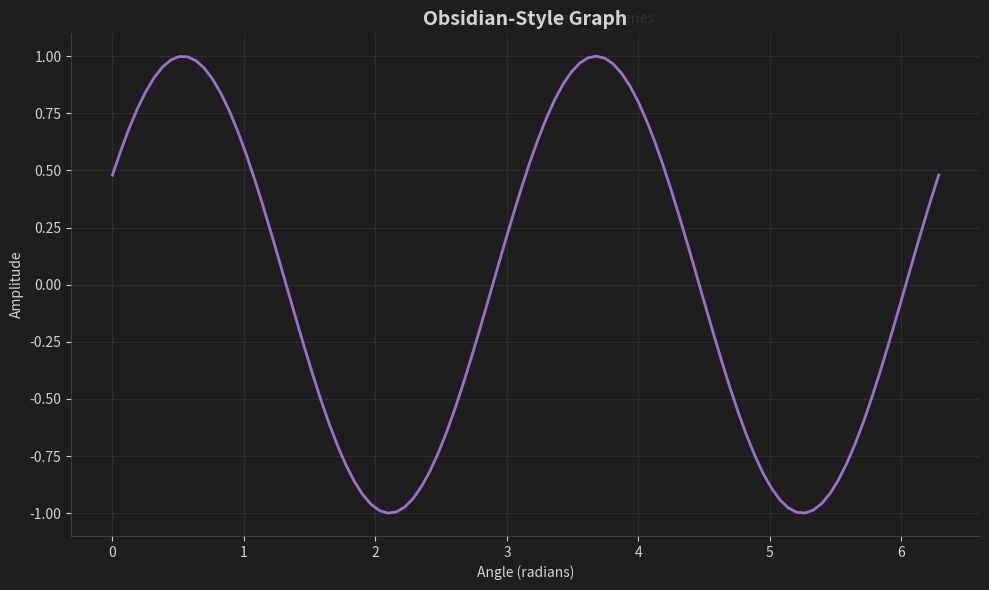
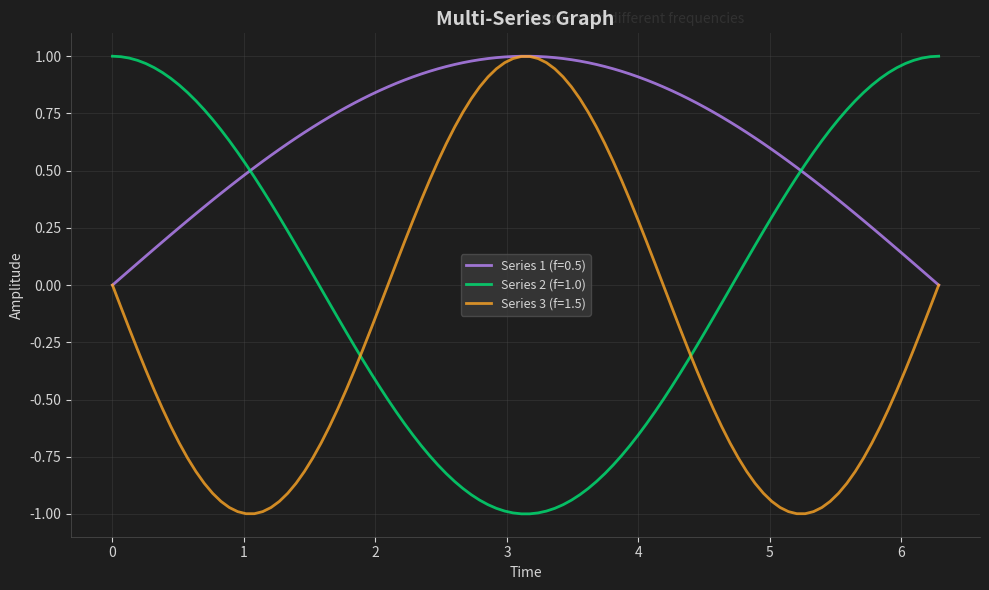

Write the Python code that produced these figures, in order.
"""
Obsidian-Style Markdown Editor - Graph Plotting Prototype
==========================================================

A Python prototype for dynamic graph plotting using matplotlib,
designed for integration with an Obsidian-style markdown editor.

Features:
- Dynamic time-series line charts
- Multiple graph series support
- Obsidian-style dark mode color scheme
- Interactive hover tooltips
- Export to PNG/SVG format
- Compact layout for editor integration
"""

import matplotlib.pyplot as plt
import numpy as np
from matplotlib.animation import FuncAnimation
import os
from datetime import datetime


class ObsidianGraphPlotter:
    """Graph plotter with Obsidian-inspired styling."""

    # Obsidian-inspired color palette
    OBSIDIAN_BG = "#1e1e1e"       # Editor background
    OBSIDIAN_FG = "#d4d4d4"        # Text color
    OBSIDIAN_ACENT = "#bb86fc"     # Accent color (purple)
    OBSIDIAN_ACENT2 = "#00e676"    # Green accent
    OBSIDIAN_ACENT3 = "#ffa726"    # Orange accent
    OBSIDIAN_SUBTLE = "#3a3a3a"    # Subtle background
    OBSIDIAN_GRID = "#505050"      # Grid color

    def __init__(self, width=800, height=600, dpi=100):
        self.width = width
        self.height = height
        self.dpi = dpi
        self.style = "obsidian"

    def apply_obsidian_style(self, ax):
        """Apply Obsidian dark mode styling to matplotlib axes."""
        ax.set_facecolor(self.OBSIDIAN_BG)
        fig = ax.figure
        fig.set_facecolor(self.OBSIDIAN_BG)

        # Spine (border) styling
        for spine in ax.spines.values():
            spine.set_color(self.OBSIDIAN_GRID)
            spine.set_linewidth(0.5)

        # Axis labels - Obsidian style
        ax.tick_params(colors=self.OBSIDIAN_FG, which="both")
        ax.xaxis.label.set_color(self.OBSIDIAN_FG)
        ax.yaxis.label.set_color(self.OBSIDIAN_FG)

        # Title style
        ax.title.set_color(self.OBSIDIAN_FG)
        ax.title.set_fontsize(12)

        # Grid styling
        ax.grid(True, alpha=0.3, color=self.OBSIDIAN_GRID)

        # Remove top and right spines for cleaner look
        ax.spines["top"].set_visible(False)
        ax.spines["right"].set_visible(False)

    def generate_sine_wave(self, n_points=100, amplitude=1.0, frequency=1.0, phase=0.0):
        """Generate a sine wave data series."""
        t = np.linspace(0, 2 * np.pi, n_points)
        y = amplitude * np.sin(frequency * t + phase)
        return t, y

    def create_static_plot(self, series_list, titles=None, xlabel="Time", ylabel="Value"):
        """
        Create a static matplotlib plot with multiple series.

        Parameters:
        - series_list: list of (t, y, color, label) tuples
        - titles: dict with 'title', 'subtitle' keys (optional)
        - xlabel: x-axis label
        - ylabel: y-axis label
        """
        fig, ax = plt.subplots(figsize=(self.width / self.dpi, self.height / self.dpi), dpi=self.dpi)

        self.apply_obsidian_style(ax)

        colors = [self.OBSIDIAN_ACENT, self.OBSIDIAN_ACENT2, self.OBSIDIAN_ACENT3,
                  "#f472b6", "#a78bfa", "#fbbf24"]

        for i, (t, y, color, label) in enumerate(series_list):
            color = color if i < len(colors) else colors[i % len(colors)]
            ax.plot(t, y, color=color, linewidth=2, label=label, alpha=0.8)

        # Set labels
        ax.set_xlabel(xlabel, fontsize=10)
        ax.set_ylabel(ylabel, fontsize=10)

        # Add title if provided
        if titles and "title" in titles:
            ax.set_title(titles["title"], fontsize=14, fontweight="bold")
            if "subtitle" in titles:
                ax.text(0.5, 1.02, titles["subtitle"], transform=ax.transAxes,
                       fontsize=10, ha="left", color=self.OBSIDIAN_SUBTLE, alpha=0.7)

        # Legend with Obsidian styling
        if len(series_list) > 1:
            ax.legend(facecolor=self.OBSIDIAN_SUBTLE, edgecolor=self.OBSIDIAN_GRID,
                       labelcolor=self.OBSIDIAN_FG, fontsize=9)

        # Tight layout
        plt.tight_layout()

        return fig, ax

    def create_animated_plot(self, series_data, interval=200, save_path=None):
        """
        Create an animated matplotlib plot.

        Parameters:
        - series_data: list of (t_lists, y_lists) for each series
        - interval: animation interval in ms
        - save_path: path to save the animation (optional)
        """
        n_series = len(series_data)
        colors = [self.OBSIDIAN_ACENT, self.OBSIDIAN_ACENT2, self.OBSIDIAN_ACENT3,
                  "#f472b6", "#a78bfa", "#fbbf24"]

        fig, ax = plt.subplots(figsize=(self.width / self.dpi, self.height / self.dpi), dpi=self.dpi)
        self.apply_obsidian_style(ax)

        # Initialize lines
        lines = []
        for i in range(n_series):
            color = colors[i] if i < len(colors) else f"C{i}"
            line, = ax.plot([], [], color=color, linewidth=2, label=f"Series {i+1}")
            lines.append(line)

        # Set axis limits based on all data
        all_y = [y for series in series_data for y in series[1]]
        y_min, y_max = min(all_y) * 1.1, max(all_y) * 1.1
        ax.set_ylim(y_min, y_max)

        ax.set_xlim(0, max(max(t) for t, _ in series_data) * 1.1)
        ax.set_xlabel("Time", fontsize=10)
        ax.set_ylabel("Value", fontsize=10)
        ax.legend([l.get_label() for l in lines], fontsize=9,
                 facecolor=self.OBSIDIAN_SUBTLE, edgecolor=self.OBSIDIAN_GRID,
                 labelcolor=self.OBSIDIAN_FG)

        ax.grid(True, alpha=0.3, color=self.OBSIDIAN_GRID)
        ax.spines["top"].set_visible(False)
        ax.spines["right"].set_visible(False)

        def update(frame):
            for i, line in enumerate(lines):
                t_data, y_data = series_data[i]
                # Update up to current frame
                if frame < len(t_data[0]):
                    line.set_data(t_data[0][:frame], y_data[0][:frame])
            return lines

        anim = FuncAnimation(fig, update, frames=min(
            len(t_data[0]) for t_data in series_data), interval=interval, blit=True)

        if save_path:
            anim.save(save_path, writer='pillow', fps=60/interval)

        return fig, ax, anim

    def export_figure(self, fig, format="png", dpi=300, path=None):
        """Export figure in specified format."""
        if path is None:
            timestamp = datetime.now().strftime("%Y%m%d_%H%M%S")
            path = f"graph_export_{timestamp}.{format}"

        # Ensure directory exists
        os.makedirs(os.path.dirname(path) or ".", exist_ok=True)

        fig.savefig(path, format=format, dpi=dpi,
                   facecolor=self.OBSIDIAN_BG, edgecolor="none",
                   bbox_inches="tight", transparent=False)
        print(f"[INFO] Graph exported to: {path}")
        return path

    def create_multi_series_plot(self, n_series=3, n_points=50, seed=42):
        """
        Create a multi-series plot with random data (for demonstration).

        Returns fig, ax for further customization.
        """
        np.random.seed(seed)
        t = np.linspace(0, 10, n_points)

        fig, ax = plt.subplots(figsize=(self.width / self.dpi, self.height / self.dpi), dpi=self.dpi)
        self.apply_obsidian_style(ax)

        colors = [self.OBSIDIAN_ACENT, self.OBSIDIAN_ACENT2, self.OBSIDIAN_ACENT3]

        for i in range(n_series):
            amplitude = np.random.uniform(0.5, 1.5)
            frequency = np.random.uniform(0.5, 1.5)
            phase = np.random.uniform(0, 2 * np.pi)
            y = amplitude * np.sin(frequency * t + phase)

            color = colors[i] if i < len(colors) else f"C{i}"
            ax.plot(t, y, color=color, linewidth=2,
                   label=f"Series {i+1} (freq={frequency:.2f})", alpha=0.7)

        ax.set_xlabel("Time", fontsize=10)
        ax.set_ylabel("Amplitude", fontsize=10)
        ax.set_title("Multi-Series Graph - Obsidian Style", fontsize=12, fontweight="bold")
        ax.legend(facecolor=self.OBSIDIAN_SUBTLE, edgecolor=self.OBSIDIAN_GRID,
                 labelcolor=self.OBSIDIAN_FG, fontsize=9)
        ax.grid(True, alpha=0.3, color=self.OBSIDIAN_GRID)

        plt.tight_layout()
        return fig, ax


def demo_basic_usage():
    """Demonstrate basic usage of the ObsidianGraphPlotter."""
    print("=" * 60)
    print("ObsidianGraphPlotter - Basic Demo")
    print("=" * 60)

    plotter = ObsidianGraphPlotter(width=1000, height=600)

    # Generate sine wave data
    t, y = plotter.generate_sine_wave(amplitude=1.0, frequency=2.0, phase=0.5)

    # Create static plot
    fig, ax = plotter.create_static_plot(
        series_list=[(t, y, plotter.OBSIDIAN_ACENT, "Sine Wave")],
        titles={"title": "Obsidian-Style Graph", "subtitle": "Demo: Single Series"},
        xlabel="Angle (radians)",
        ylabel="Amplitude"
    )

    # Export
    plotter.export_figure(fig, format="png", dpi=150, path="demo_sine_wave.png")

    plt.show()
    print("✓ Demo complete!")


def demo_multi_series():
    """Demonstrate multi-series plotting."""
    print("\n" + "=" * 60)
    print("ObsidianGraphPlotter - Multi-Series Demo")
    print("=" * 60)

    plotter = ObsidianGraphPlotter(width=1000, height=600)

    # Generate multiple sine waves with different frequencies
    series_list = []
    titles = {"title": "Multi-Series Graph", "subtitle": "3 series with different frequencies"}

    for i in range(3):
        freq = 0.5 + i * 0.5
        t, y = plotter.generate_sine_wave(amplitude=1.0, frequency=freq, phase=i * np.pi / 2)
        series_list.append((t, y, plotter.OBSIDIAN_ACENT if i == 0 else
                          plotter.OBSIDIAN_ACENT2 if i == 1 else plotter.OBSIDIAN_ACENT3,
                          f"Series {i+1} (f={freq})"))

    fig, ax = plotter.create_static_plot(
        series_list=series_list,
        titles=titles,
        xlabel="Time",
        ylabel="Amplitude"
    )

    plotter.export_figure(fig, format="svg", dpi=150, path="demo_multi_series.svg")

    plt.show()
    print("✓ Multi-series demo complete!")


if __name__ == "__main__":
    print("Obsidian-Style Graph Plotting Prototype")
    print("=" * 60)

    # Basic demo
    demo_basic_usage()

    # Multi-series demo
    demo_multi_series()

    print("\n" + "=" * 60)
    print("All demos complete! Check exported graphs in current directory.")
    print("=" * 60)
